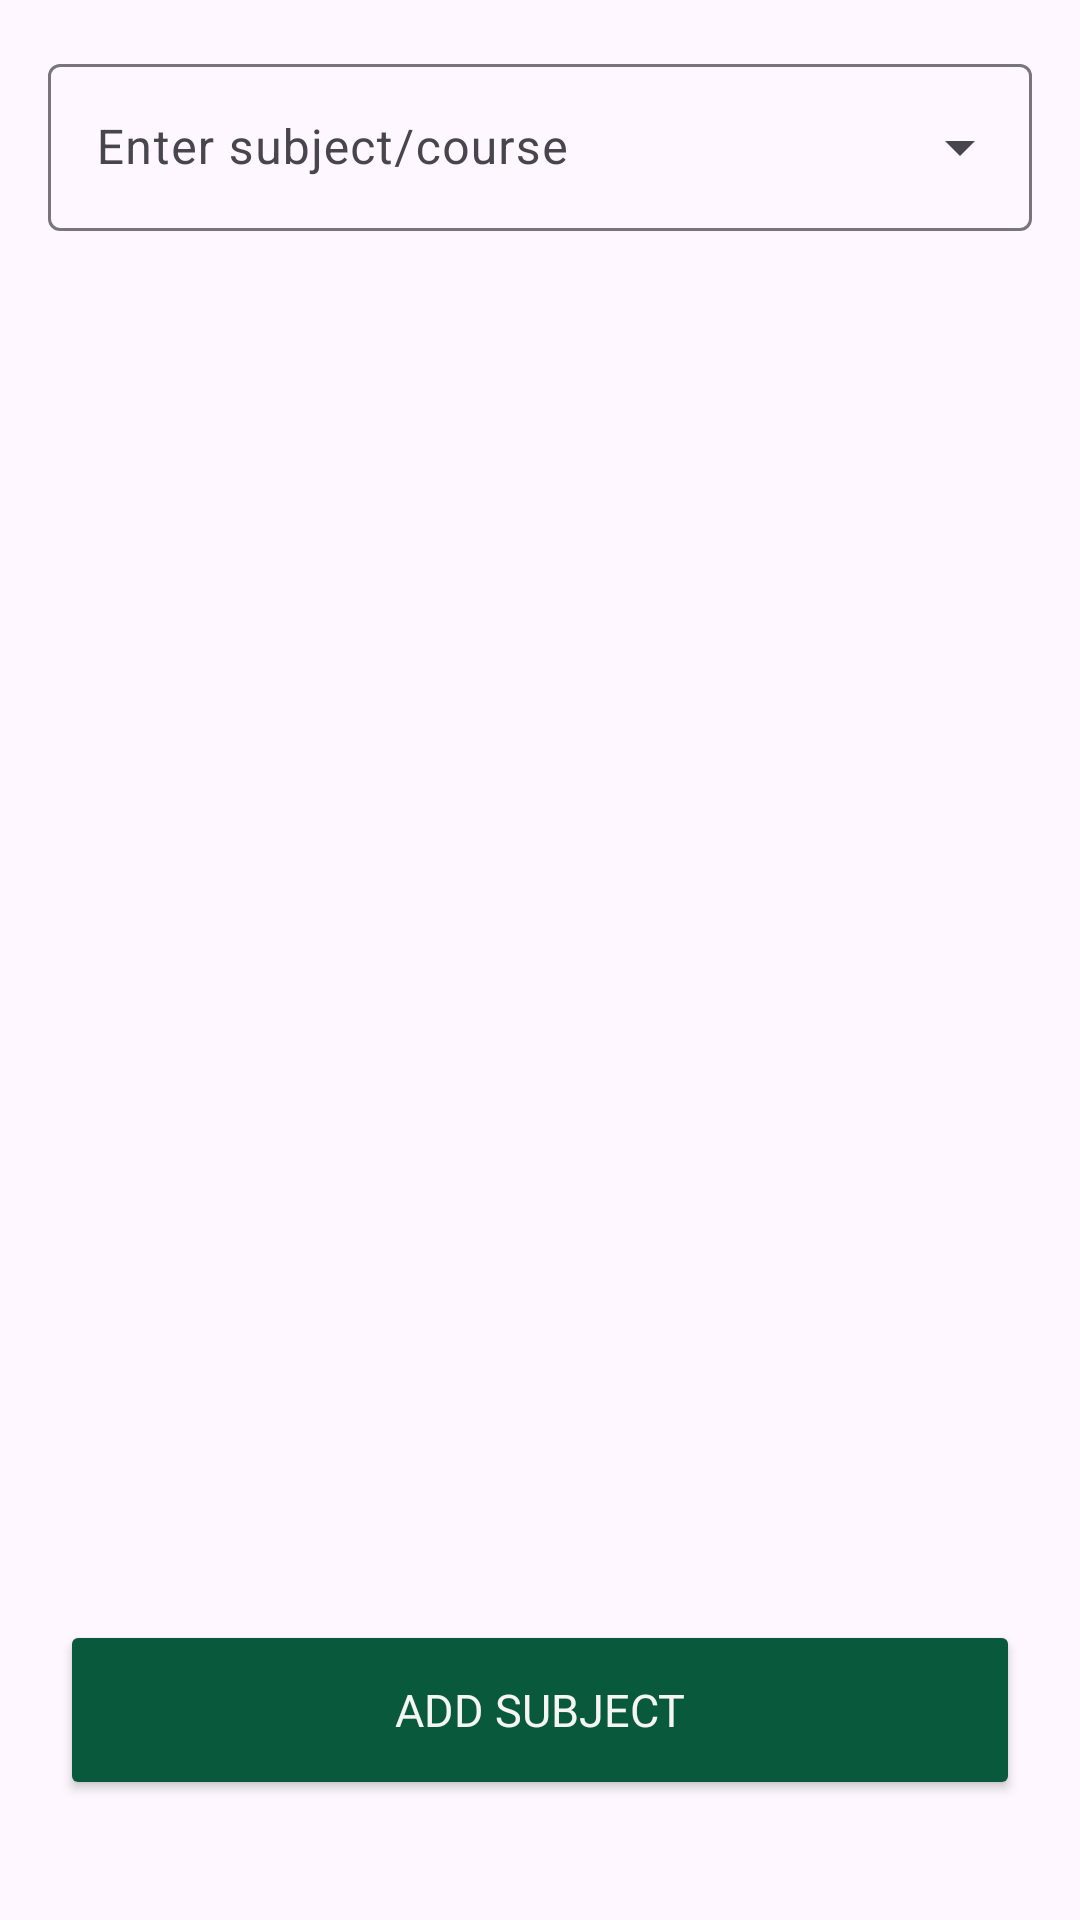

The Android layout XML behind this screen, and the referenced resources:
<!-- AndroidManifest.xml: application theme Theme.MobAppPrototype -->
<!-- res/layout/activity_add_subject.xml -->
<?xml version="1.0" encoding="utf-8"?>
<androidx.constraintlayout.widget.ConstraintLayout xmlns:android="http://schemas.android.com/apk/res/android"
    xmlns:app="http://schemas.android.com/apk/res-auto"
    xmlns:tools="http://schemas.android.com/tools"
    android:id="@+id/main"
    android:layout_width="match_parent"
    android:layout_height="match_parent"
    tools:context=".ui.AddSubjectActivity">

    <com.google.android.material.textfield.TextInputLayout
        android:id="@+id/tilButtonLabel"
        style="@style/Widget.Material3.TextInputLayout.OutlinedBox.ExposedDropdownMenu"
        android:layout_width="match_parent"
        android:layout_height="wrap_content"
        android:layout_margin="16dp"
        app:layout_constraintEnd_toEndOf="parent"
        app:layout_constraintStart_toStartOf="parent"
        app:layout_constraintTop_toTopOf="parent">

        <AutoCompleteTextView
            android:id="@+id/etButtonLabel"
            android:layout_width="match_parent"
            android:layout_height="wrap_content"
            android:hint="Enter subject/course"
            android:textSize="16sp" />

    </com.google.android.material.textfield.TextInputLayout>

    <Button
        android:id="@+id/btnConfirmAdd"
        android:layout_width="match_parent"
        android:layout_height="60dp"
        android:layout_marginStart="20dp"
        android:layout_marginTop="60dp"
        android:layout_marginEnd="20dp"
        android:layout_marginBottom="40dp"
        android:backgroundTint="@color/appGreen"
        android:fontFamily="@font/semibold"
        android:text="Add Subject"
        android:textColor="@color/appWhite"
        android:textSize="15sp"
        app:cornerRadius="8dp"
        app:layout_constraintBottom_toBottomOf="parent"
        app:layout_constraintEnd_toEndOf="parent"
        app:layout_constraintStart_toStartOf="parent"
        app:layout_constraintTop_toBottomOf="@+id/tilButtonLabel"
        app:layout_constraintVertical_bias="1.0" />

</androidx.constraintlayout.widget.ConstraintLayout>
<!-- resources referenced by this layout -->
<resources>
  <color name="appGreen">#09593c</color>
  <color name="appWhite">#f5f5f5</color>
  <style name="Theme.MobAppPrototype" parent="Base.Theme.MobAppPrototype" />
  <style name="Base.Theme.MobAppPrototype" parent="Theme.Material3.DayNight.NoActionBar">
          
          
      </style>
</resources>
